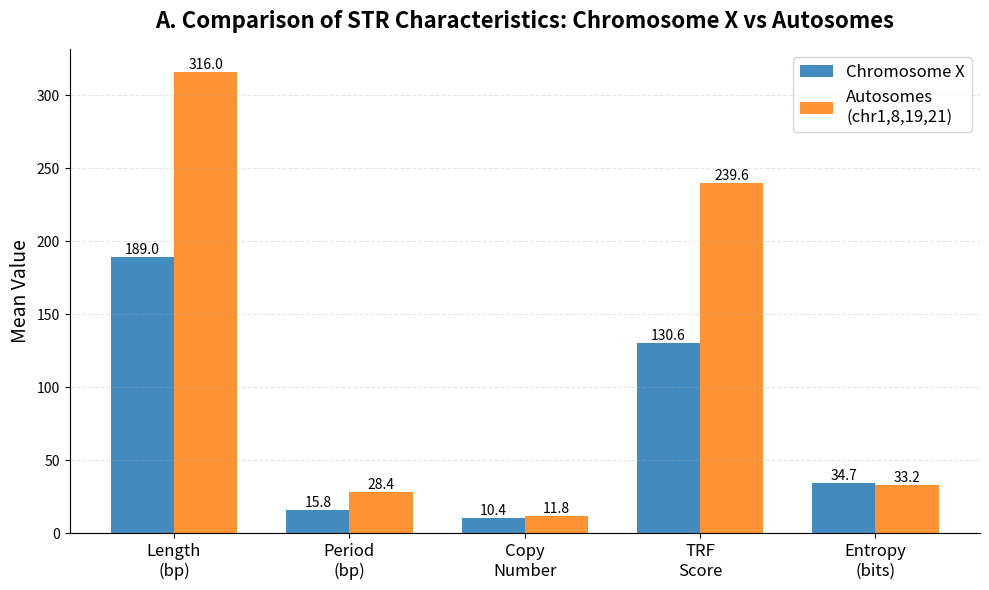

Source code (Python):
import matplotlib.pyplot as plt
import numpy as np

# -----------------------------
# Data
# -----------------------------

features = [
    "Length\n(bp)",
    "Period\n(bp)",
    "Copy\nNumber",
    "TRF\nScore",
    "Entropy\n(bits)"
]

chrX = [189, 15.8, 10.4, 130.6, 34.7]
autosomes = [316, 28.4, 11.8, 239.6, 33.2]

# -----------------------------
# Plot
# -----------------------------

x = np.arange(len(features))
width = 0.36

fig, ax = plt.subplots(figsize=(10, 6))

bars1 = ax.bar(
    x - width/2,
    chrX,
    width,
    label='Chromosome X',
    alpha=0.85
)

bars2 = ax.bar(
    x + width/2,
    autosomes,
    width,
    label='Autosomes\n(chr1,8,19,21)',
    alpha=0.85
)

# -----------------------------
# Labels
# -----------------------------

ax.set_title(
    "A. Comparison of STR Characteristics: Chromosome X vs Autosomes",
    fontsize=16,
    weight='bold',
    pad=15
)

ax.set_ylabel("Mean Value", fontsize=14)
ax.set_xticks(x)
ax.set_xticklabels(features, fontsize=12)

ax.legend(fontsize=12)

# Grid
ax.grid(axis='y', linestyle='--', alpha=0.3)

# Remove top/right borders
ax.spines['top'].set_visible(False)
ax.spines['right'].set_visible(False)

# -----------------------------
# Value labels
# -----------------------------

for bars in [bars1, bars2]:
    for bar in bars:
        height = bar.get_height()
        ax.text(
            bar.get_x() + bar.get_width()/2,
            height,
            f'{height:.1f}',
            ha='center',
            va='bottom',
            fontsize=10
        )

plt.tight_layout()

# Save
plt.savefig(
    "Figure6A_clean.png",
    dpi=600,
    bbox_inches='tight'
)

plt.show()
